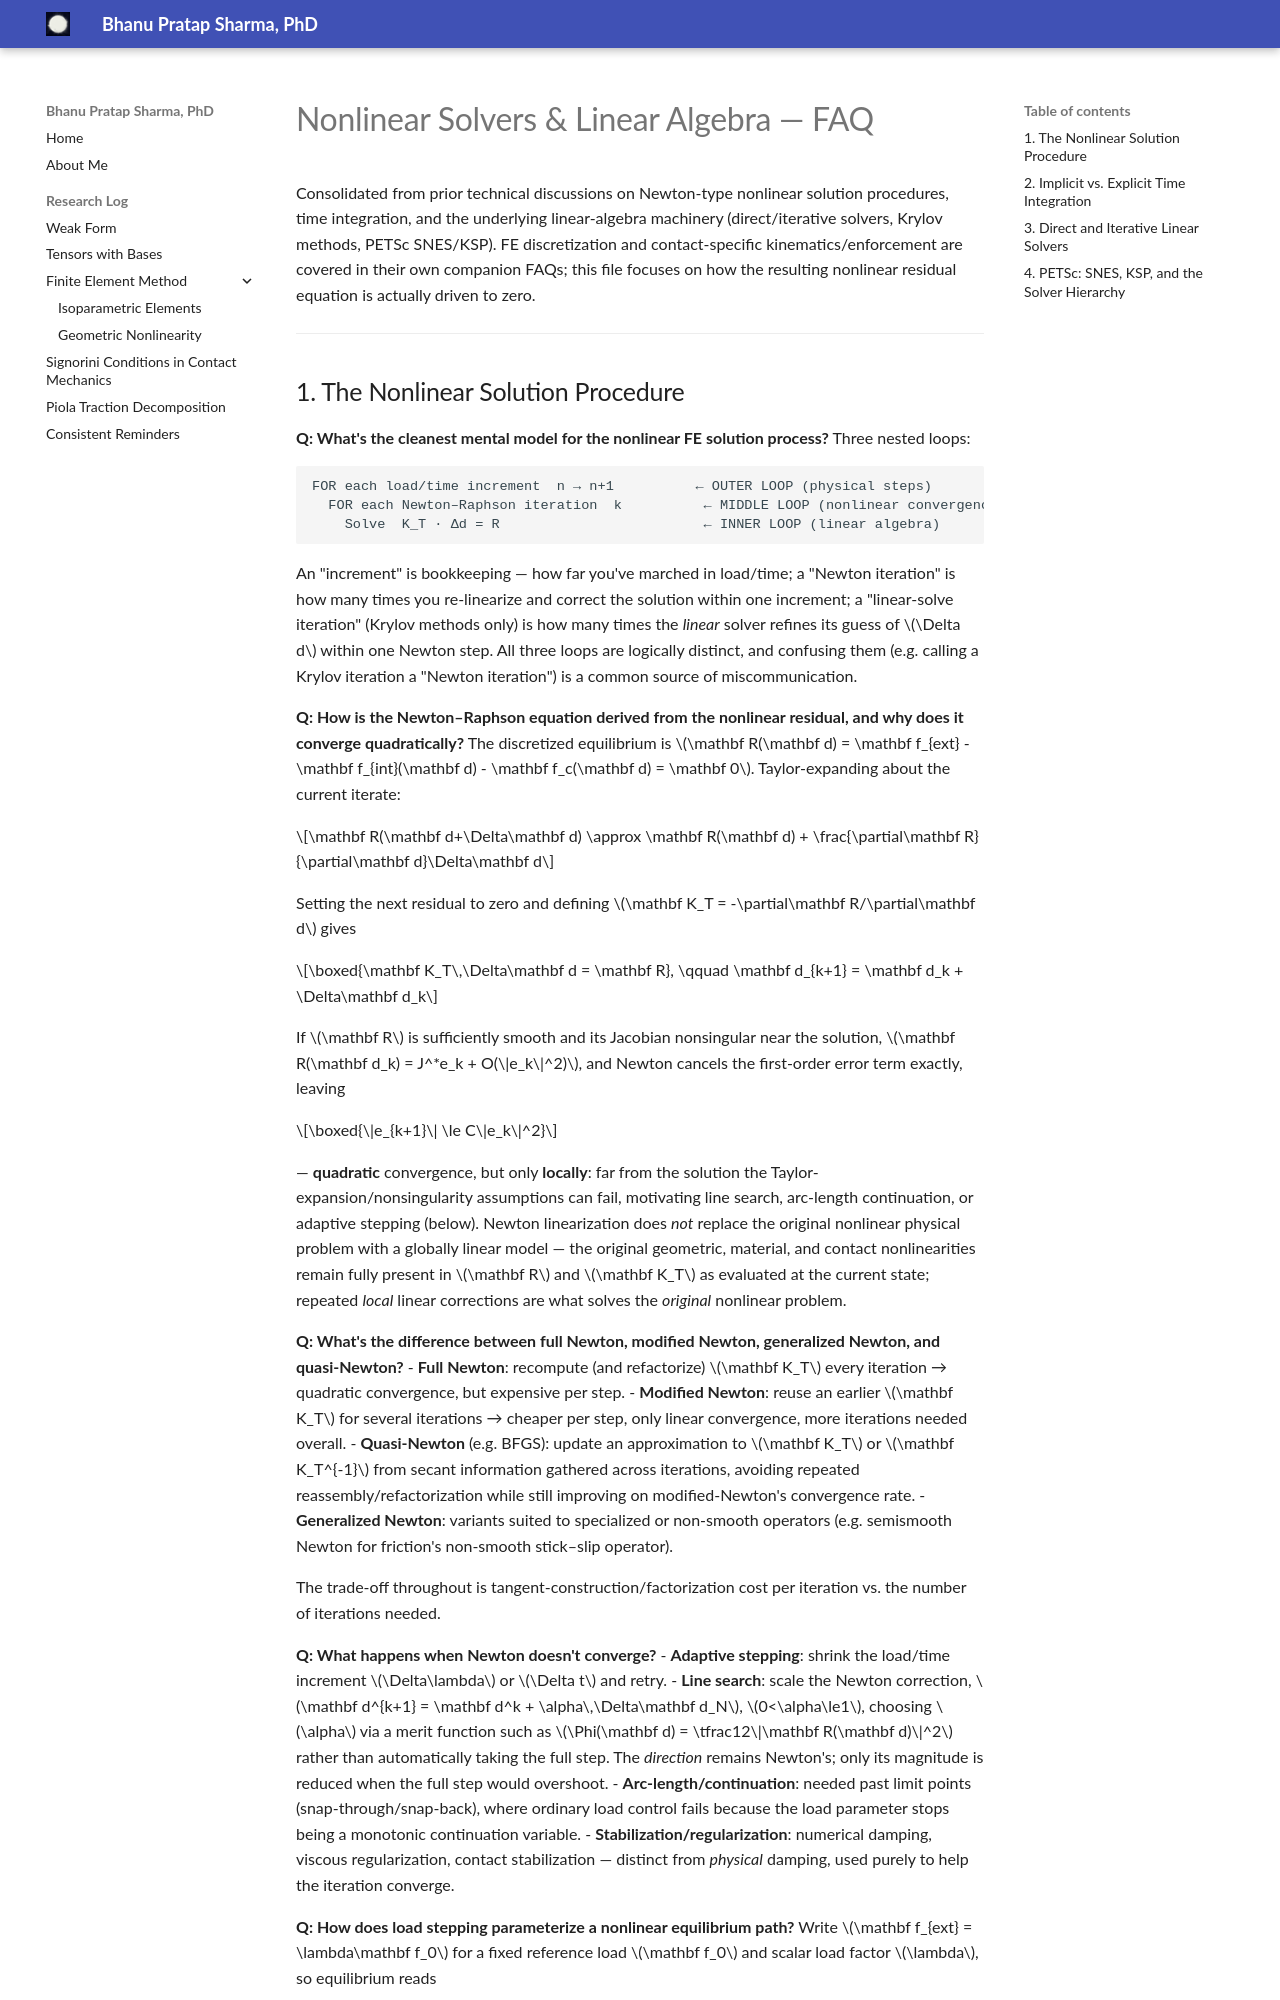

repository: bhanups1991/bhanups1991.github.io · page: faq_linear_algebra_solvers/index.html · generator: mkdocs

# Nonlinear Solvers & Linear Algebra — FAQ

Consolidated from prior technical discussions on Newton-type nonlinear solution procedures, time integration, and the underlying linear-algebra machinery (direct/iterative solvers, Krylov methods, PETSc SNES/KSP). FE discretization and contact-specific kinematics/enforcement are covered in their own companion FAQs; this file focuses on how the resulting nonlinear residual equation is actually driven to zero.

---
